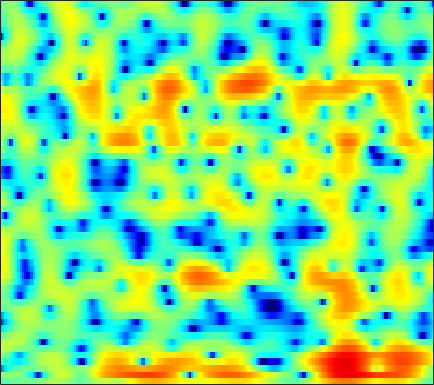

The table this chart was drawn from, first rows:
-2.4398, -2.1293, -1.7662, -1.4626, -1.286, -1.1095, -0.98014, -0.91301, -0.8469, -0.82753, -0.83502, -0.8422, -0.83671, -0.80584, -0.76196, -0.67196, -0.53103, -0.38759, -0.14325, 0.15051, 0.47358, 0.71315, 1.0387, 1.3275
1.01, 0.9797, 0.9701, 0.9747, 0.9773, 0.945, 0.8451, 0.7064, 0.4137, -0.02631, -0.6583, -1.298, -2.429, -3.995, -5.58, -8.545, -13.2, -17.37, -13.67, -8.326, -4.83, -2.916, -0.9791, 0.4686
-11.52, -8.882, -6.472, -4.799, -3.855, -2.894, -2.192, -1.794, -1.394, -1.109, -0.9176, -0.8197, -0.7558, -0.7306, -0.7109, -0.6615, -0.545, -0.3973, -0.09604, 0.2936, 0.7498, 1.107, 1.571, 1.985
-3.061, -3.259, -3.532, -3.889, -4.244, -4.822, -5.455, -5.879, -6.155, -5.909, -5.139, -4.349, -3.207, -2.099, -1.332, -0.4169, 0.3646, 0.8809, 1.475, 1.962, 2.35, 2.577, 2.792, 2.909
1.199, 0.6589, -0.2041, -1.28, -2.261, -3.842, -5.765, -7.325, -8.934, -8.878, -7.247, -5.739, -3.903, -2.384, -1.448, -0.4312, 0.365, 0.8491, 1.371, 1.772, 2.077, 2.246, 2.396, 2.459
2.697, 2.543, 2.27, 1.929, 1.645, 1.244, 0.8381, 0.5496, 0.2212, -0.03412, -0.2193, -0.3244, -0.4619, -0.6294, -0.7933, -1.077, -1.416, -1.676, -1.95, -2.055, -1.938, -1.707, -1.278, -0.8213
2.24, 2.416, 2.595, 2.709, 2.757, 2.764, 2.702, 2.606, 2.409, 2.125, 1.731, 1.348, 0.6765, -0.2293, -1.103, -2.633, -4.768, -6.994, -11.62, -22.57, -17.73, -11.38, -6.976, -4.339
-1.472, -0.9367, -0.2671, 0.339, 0.7372, 1.179, 1.524, 1.714, 1.857, 1.876, 1.762, 1.58, 1.215, 0.6998, 0.22, -0.5242, -1.359, -1.992, -2.733, -3.161, -3.148, -2.87, -2.268, -1.579
-7.351, -6.196, -4.733, -3.392, -2.487, -1.435, -0.5561, -0.009329, 0.5683, 0.9848, 1.244, 1.348, 1.381, 1.301, 1.183, 0.9634, 0.7057, 0.5122, 0.2803, 0.1087, 0.01297, -0.007549, 0.03322, 0.1356
-14.49, -11.67, -8.498, -5.961, -4.401, -2.69, -1.328, -0.5008, 0.3722, 1.03, 1.49, 1.719, 1.893, 1.92, 1.853, 1.671, 1.401, 1.159, 0.7966, 0.4298, 0.1006, -0.08769, -0.2343, -0.2311
-9.901, -8.092, -5.775, -3.782, -2.528, -1.117, 0.02617, 0.724, 1.477, 2.042, 2.443, 2.637, 2.746, 2.688, 2.534, 2.165, 1.591, 1.014, 0.02575, -1.219, -2.659, -3.733, -4.731, -4.659
-1.888, -1.587, -1.111, -0.601, -0.2346, 0.2143, 0.6127, 0.8798, 1.206, 1.503, 1.755, 1.91, 2.048, 2.079, 2.006, 1.738, 1.215, 0.6192, -0.524, -2.186, -4.603, -7.117, -11.05, -10.62
0.1136, -0.06897, -0.3833, -0.7886, -1.131, -1.654, -2.198, -2.55, -2.837, -2.829, -2.476, -2.044, -1.375, -0.7198, -0.3014, 0.1144, 0.3494, 0.4018, 0.323, 0.1055, -0.1887, -0.363, -0.4333, -0.2215
0.1323, -0.2587, -1.01, -2.101, -3.17, -5.055, -7.646, -10.24, -14.63, -15.94, -11.88, -9.144, -6.366, -4.324, -3.128, -1.838, -0.798, -0.1556, 0.5335, 1.075, 1.504, 1.787, 2.111, 2.382
0.6209, 0.313, -0.4011, -1.502, -2.601, -4.403, -6.548, -8.275, -10.24, -11.03, -10.37, -9.301, -7.681, -6.071, -4.888, -3.34, -1.908, -0.9458, 0.1777, 1.117, 1.891, 2.341, 2.782, 3.061
2.828, 2.569, 1.907, 0.9474, 0.03119, -1.397, -3.043, -4.355, -6.202, -8.004, -9.729, -10.8, -11.33, -10.13, -8.404, -5.852, -3.51, -1.987, -0.2621, 1.123, 2.155, 2.701, 3.161, 3.33
5.015, 4.606, 3.779, 2.671, 1.649, 0.006248, -1.907, -3.537, -5.99, -8.748, -12.15, -15.22, -18.68, -15.95, -12.19, -8.016, -4.823, -2.904, -0.8207, 0.785, 1.911, 2.495, 2.936, 2.95
5.846, 5.29, 4.293, 2.997, 1.814, -0.02905, -2.236, -4.159, -7.078, -10.39, -13.54, -14.98, -14.3, -11.92, -9.799, -6.988, -4.542, -2.933, -1.09, 0.333, 1.355, 1.889, 2.27, 2.244
5.879, 5.261, 4.227, 2.911, 1.751, -0.0538, -2.184, -3.984, -6.781, -9.989, -13.43, -14.94, -13.52, -10.48, -8.238, -5.738, -3.658, -2.315, -0.8244, 0.3165, 1.162, 1.593, 1.87, 1.861
5.351, 4.734, 3.721, 2.475, 1.395, -0.2292, -1.967, -3.298, -4.981, -6.392, -7.211, -7.368, -6.963, -6.029, -5.088, -3.754, -2.447, -1.537, -0.5063, 0.3264, 0.9497, 1.248, 1.438, 1.422
5.221, 4.65, 3.659, 2.401, 1.265, -0.526, -2.691, -4.598, -7.483, -10.33, -11.33, -10.27, -7.973, -5.747, -4.334, -2.759, -1.456, -0.6685, 0.1523, 0.752, 1.111, 1.246, 1.287, 1.152
5.179, 4.733, 3.921, 2.868, 1.899, 0.3233, -1.669, -3.48, -6.407, -9.688, -10.83, -9.197, -6.316, -3.942, -2.564, -1.16, -0.1312, 0.412, 0.8953, 1.108, 1.064, 0.8971, 0.5184, -0.03027
4.131, 3.829, 3.329, 2.729, 2.22, 1.472, 0.6885, 0.0934, -0.6101, -1.107, -1.251, -1.135, -0.7215, -0.1772, 0.2262, 0.6994, 0.9968, 1.087, 1.016, 0.6809, 0.08707, -0.5619, -1.745, -3.255
1.985, 1.648, 1.315, 1.12, 1.064, 1.074, 1.129, 1.184, 1.265, 1.384, 1.508, 1.617, 1.762, 1.881, 1.935, 1.924, 1.781, 1.574, 1.117, 0.4468, -0.4867, -1.406, -2.973, -5.09
-2.249, -3.407, -4.029, -3.367, -2.419, -1.086, 0.03506, 0.7362, 1.468, 2.033, 2.437, 2.666, 2.848, 2.914, 2.883, 2.705, 2.394, 2.063, 1.485, 0.7766, -0.08758, -0.7974, -1.807, -2.908
-6.247, -11.25, -15.7, -8.688, -5.382, -2.595, -0.7818, 0.2178, 1.217, 1.93, 2.451, 2.733, 2.974, 3.05, 2.994, 2.754, 2.327, 1.866, 1.118, 0.222, -0.7182, -1.36, -2.038, -2.357
0.5861, -0.3574, -1.167, -1.351, -1.196, -0.8203, -0.3741, -0.06462, 0.358, 0.8066, 1.281, 1.603, 1.978, 2.198, 2.223, 2.053, 1.554, 0.9522, -0.2412, -1.965, -4.272, -6.388, -8.593, -7.694
3.173, 2.395, 1.351, 0.3153, -0.4755, -1.56, -2.658, -3.395, -3.957, -3.692, -2.743, -1.841, -0.7211, 0.1615, 0.6076, 0.8712, 0.7541, 0.3976, -0.5142, -1.952, -4.073, -6.042, -8.192, -6.939
1.993, 1.157, -0.08955, -1.548, -2.852, -5.046, -8.217, -11.79, -22.57, -18.3, -10.35, -7.218, -4.503, -2.742, -1.809, -1.016, -0.5541, -0.4089, -0.3947, -0.5334, -0.681, -0.7088, -0.5202, 0.04525
-0.77, -1.54, -2.58, -3.674, -4.536, -5.799, -7.079, -7.982, -8.713, -8.435, -7.319, -6.246, -4.901, -3.819, -3.197, -2.571, -2.112, -1.84, -1.458, -1.038, -0.5056, -0.04325, 0.6834, 1.46
-4.446, -5.153, -5.914, -6.369, -6.517, -6.44, -6.194, -5.947, -5.484, -4.993, -4.499, -4.135, -3.779, -3.6, -3.643, -3.834, -4.19, -4.382, -4.35, -3.696, -2.508, -1.43, 0.06448, 1.445
-9.991, -11.38, -13.61, -14.24, -12.71, -9.858, -7.512, -6.097, -4.697, -3.695, -3.03, -2.78, -2.752, -3.135, -3.731, -5.157, -7.564, -10.52, -16.83, -13.67, -7.324, -4.144, -1.109, 1.153
-12.01, -12.97, -15.27, -15.92, -13.74, -10.13, -7.322, -5.659, -4.081, -2.965, -2.233, -1.963, -1.881, -2.184, -2.63, -3.591, -4.835, -5.834, -6.643, -5.97, -4.092, -2.444, -0.4341, 1.312
-6.982, -7.039, -7.029, -6.749, -6.304, -5.425, -4.389, -3.631, -2.691, -1.919, -1.388, -1.12, -0.9545, -1.003, -1.173, -1.461, -1.798, -1.946, -1.991, -1.743, -1.19, -0.6056, 0.286, 1.237
-2.269, -2.701, -3.078, -3.239, -3.182, -2.892, -2.354, -1.881, -1.196, -0.5666, -0.0952, 0.1602, 0.2897, 0.2335, 0.05902, -0.2974, -0.7476, -1.097, -1.448, -1.589, -1.423, -1.113, -0.4709, 0.2797
0.7981, -0.2162, -1.62, -2.847, -3.377, -3.209, -2.184, -1.174, 0.1139, 1.138, 1.876, 2.179, 2.287, 2.046, 1.658, 0.7795, -0.4433, -1.65, -3.42, -4.928, -5.239, -4.511, -2.918, -1.422
2.51, 0.9756, -2.035, -7.323, -16.63, -12.57, -4.412, -1.325, 1.31, 2.924, 3.887, 4.246, 4.348, 3.986, 3.409, 2.219, 0.37, -1.551, -5.433, -11.9, -14.56, -9.217, -4.861, -2.48
2.16, 1.6, 0.578, -0.4993, -0.9907, -0.8439, 0.0785, 1.005, 2.06, 2.88, 3.342, 3.498, 3.413, 3.03, 2.534, 1.645, 0.518, -0.4335, -1.757, -2.892, -3.486, -3.53, -3.397, -3.196
1.749, 2.046, 2.227, 2.272, 2.265, 2.291, 2.364, 2.417, 2.45, 2.395, 2.208, 1.986, 1.562, 1.055, 0.6412, 0.01409, -0.6216, -1.102, -1.702, -2.278, -2.799, -3.153, -3.637, -4.235
2.989, 3.399, 3.745, 3.882, 3.854, 3.697, 3.399, 3.069, 2.535, 1.829, 0.9833, 0.2748, -0.6765, -1.531, -2.043, -2.546, -2.83, -2.982, -3.132, -3.307, -3.604, -3.918, -4.433, -5.211
4.858, 5.068, 5.178, 5.097, 4.921, 4.504, 3.883, 3.237, 2.175, 0.7996, -0.9347, -2.513, -4.921, -7.367, -8.615, -8.545, -7.384, -6.431, -5.535, -5.006, -4.867, -5.021, -5.469, -6.225
5.68, 5.723, 5.639, 5.393, 5.099, 4.528, 3.732, 2.987, 1.692, 0.04878, -2.096, -4.137, -7.844, -13.39, -17.92, -14.74, -10.59, -8.594, -7.042, -6.337, -6.141, -6.244, -6.717, -7.305
5.44, 5.374, 5.196, 4.898, 4.575, 4.029, 3.316, 2.673, 1.641, 0.3854, -1.028, -2.197, -3.713, -5.063, -5.801, -6.178, -6.089, -6.022, -5.922, -6.143, -6.744, -7.418, -8.569, -9.796
4.737, 4.56, 4.283, 3.966, 3.699, 3.294, 2.804, 2.347, 1.654, 0.8576, 0.0003777, -0.6244, -1.406, -2.051, -2.409, -2.771, -2.994, -3.208, -3.653, -4.351, -5.564, -7.003, -9.937, -15.54
2.779, 2.263, 1.7, 1.425, 1.41, 1.439, 1.381, 1.201, 0.7287, 0.0513, -0.8117, -1.429, -2.082, -2.299, -2.187, -1.863, -1.512, -1.23, -1.118, -1.265, -1.725, -2.263, -3.176, -4.03
-2.664, -5.108, -8.116, -7.22, -5.12, -2.938, -1.794, -1.515, -1.891, -3.126, -5.246, -7.536, -10.55, -9.963, -7.616, -4.706, -2.657, -1.548, -0.432, 0.2929, 0.7871, 1.068, 1.367, 1.673
-4.465, -6.531, -8.894, -8.155, -6.322, -4.26, -3.093, -2.801, -3.122, -4.267, -6.212, -8.157, -10.76, -10.32, -8.369, -5.77, -3.742, -2.595, -1.343, -0.324, 0.53, 1.097, 1.807, 2.479
-1.454, -1.662, -1.824, -1.758, -1.581, -1.303, -1.139, -1.181, -1.464, -2.01, -2.767, -3.366, -3.99, -4.34, -4.394, -4.242, -3.927, -3.585, -3.037, -2.307, -1.448, -0.7534, 0.2128, 1.163
0.5871, 0.7378, 0.9116, 1.047, 1.116, 1.166, 1.113, 0.9786, 0.6887, 0.2315, -0.4146, -0.9929, -1.849, -2.885, -3.743, -5.013, -6.365, -7.228, -7.782, -7.19, -5.69, -4.425, -2.763, -1.249
1.406, 1.631, 1.923, 2.187, 2.355, 2.505, 2.528, 2.462, 2.216, 1.767, 1.119, 0.4608, -0.6888, -2.194, -3.641, -6.182, -9.957, -14.51, -32.46, -17.53, -11.18, -8.508, -6.042, -4.145
0.2637, 0.6161, 1.203, 1.842, 2.296, 2.788, 3.122, 3.245, 3.202, 2.93, 2.416, 1.858, 0.8451, -0.4411, -1.637, -3.485, -5.525, -7.068, -8.595, -9.186, -9.034, -8.778, -8.393, -7.719
-4.692, -3.583, -1.751, -0.01901, 1.074, 2.239, 3.071, 3.471, 3.758, 3.763, 3.482, 3.108, 2.414, 1.49, 0.685, -0.54, -1.853, -2.869, -4.244, -5.716, -7.487, -9.304, -13.23, -22.57
-17.02, -10.22, -5.327, -2.213, -0.5275, 1.156, 2.311, 2.909, 3.394, 3.559, 3.442, 3.189, 2.666, 1.934, 1.286, 0.3062, -0.7703, -1.615, -2.776, -3.963, -5.199, -6.147, -7.276, -7.709
-6.932, -5.654, -3.656, -1.77, -0.5497, 0.7577, 1.718, 2.236, 2.627, 2.729, 2.583, 2.315, 1.751, 1.003, 0.3154, -0.7018, -1.809, -2.628, -3.643, -4.395, -4.765, -4.733, -4.355, -3.607
-4.166, -3.076, -1.701, -0.4744, 0.3217, 1.167, 1.766, 2.028, 2.165, 2.054, 1.707, 1.303, 0.5736, -0.3644, -1.219, -2.593, -4.282, -5.752, -7.857, -9.437, -9.157, -7.779, -5.494, -3.357
-3.126, -1.97, -0.6965, 0.2952, 0.8633, 1.394, 1.647, 1.648, 1.447, 1.005, 0.3422, -0.2644, -1.169, -2.192, -3.039, -4.378, -6.121, -7.96, -11.56, -17.25, -15.48, -10.58, -6.079, -2.96
-2.241, -1.257, -0.2209, 0.5169, 0.8689, 1.076, 0.9677, 0.6925, 0.01096, -1.005, -2.306, -3.395, -4.794, -5.812, -6.205, -6.333, -6.29, -6.281, -6.248, -5.925, -5.005, -3.957, -2.282, -0.5916
-1.335, -0.6432, 0.06588, 0.5368, 0.7162, 0.6923, 0.3447, -0.1592, -1.249, -2.899, -5.332, -7.922, -13.09, -18.91, -15.25, -10.23, -7.276, -5.724, -4.187, -2.928, -1.787, -0.9562, 0.1437, 1.188
